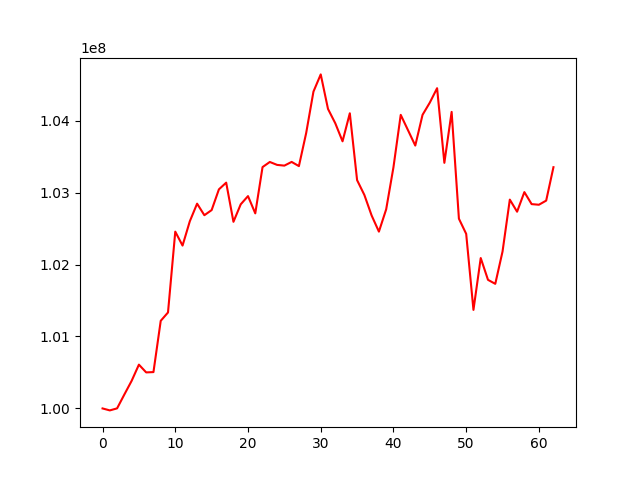

The file beside this chart, header and first rows:
, 0
0, 100000000
1, 99972713
2, 100000987
3, 100193970
4, 100383327
5, 100608477
6, 100500711
7, 100504993
8, 101217340
9, 101333625
10, 102456552
11, 102262885
12, 102600832
13, 102845417
14, 102685014
15, 102756093
16, 103044137
17, 103137531
18, 102593206
19, 102836461
20, 102950329
21, 102710626
22, 103353656
23, 103424661
24, 103384067
25, 103373969
26, 103425443
27, 103367216
28, 103827260
29, 104402390
30, 104641562
31, 104161720
32, 103962822
33, 103711815
34, 104101606
35, 103172392
36, 102966483
37, 102680737
38, 102456797
39, 102767103
40, 103351332
41, 104079326
42, 103866324
43, 103652700
44, 104079454
45, 104249668
46, 104449813
47, 103412714
48, 104120474
49, 102636432
50, 102425914
51, 101369307
52, 102089771
53, 101786858
54, 101731243
55, 102180747
56, 102901655
57, 102733602
58, 103005994
59, 102839051
... 3 more rows
